Labelled photos from "Project-2-Datasets", an image-classification folder in dmeado12-jpg/DTSC-Project-2. The possible labels are: dinosaurs, not dinosaurs.

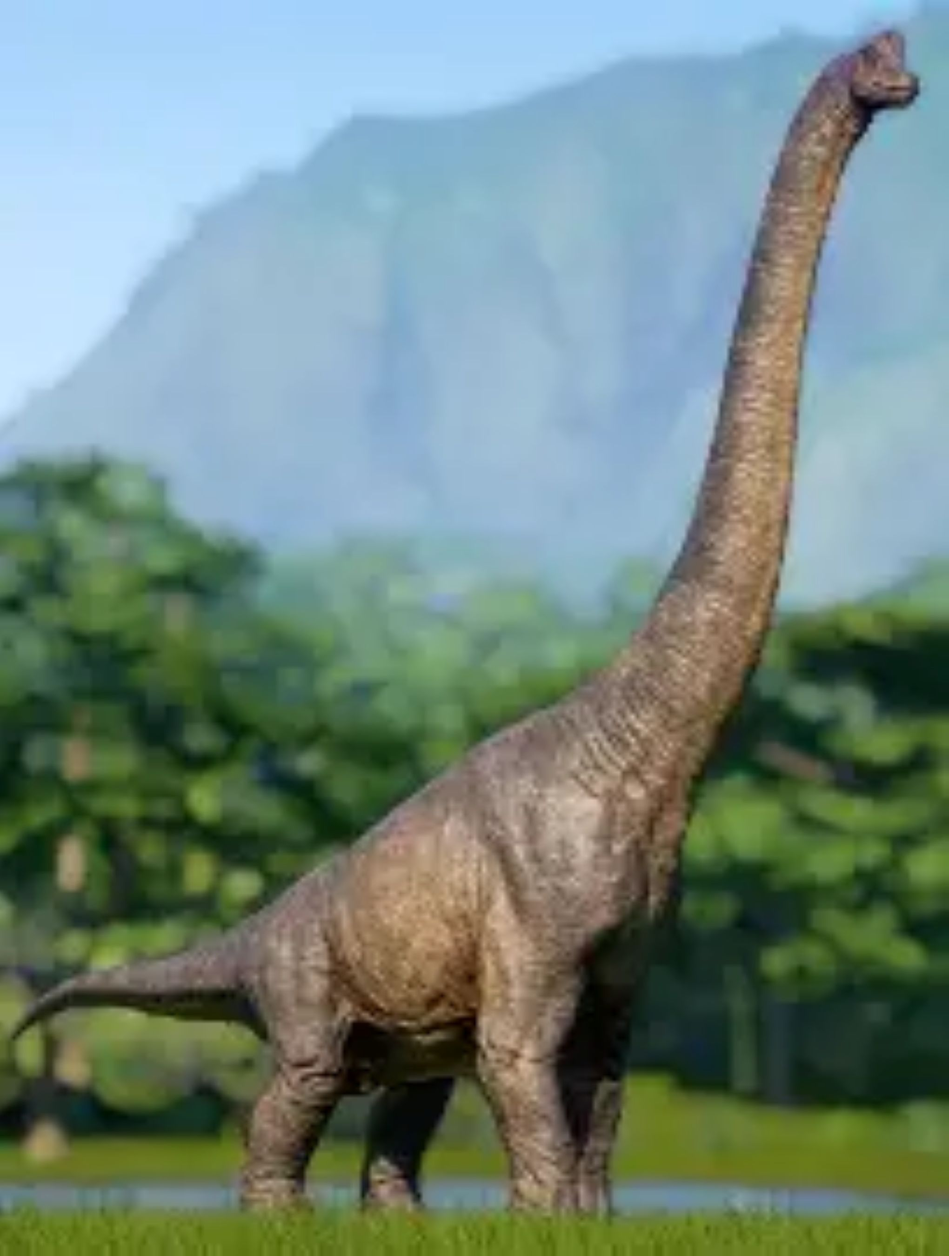
Label: dinosaurs

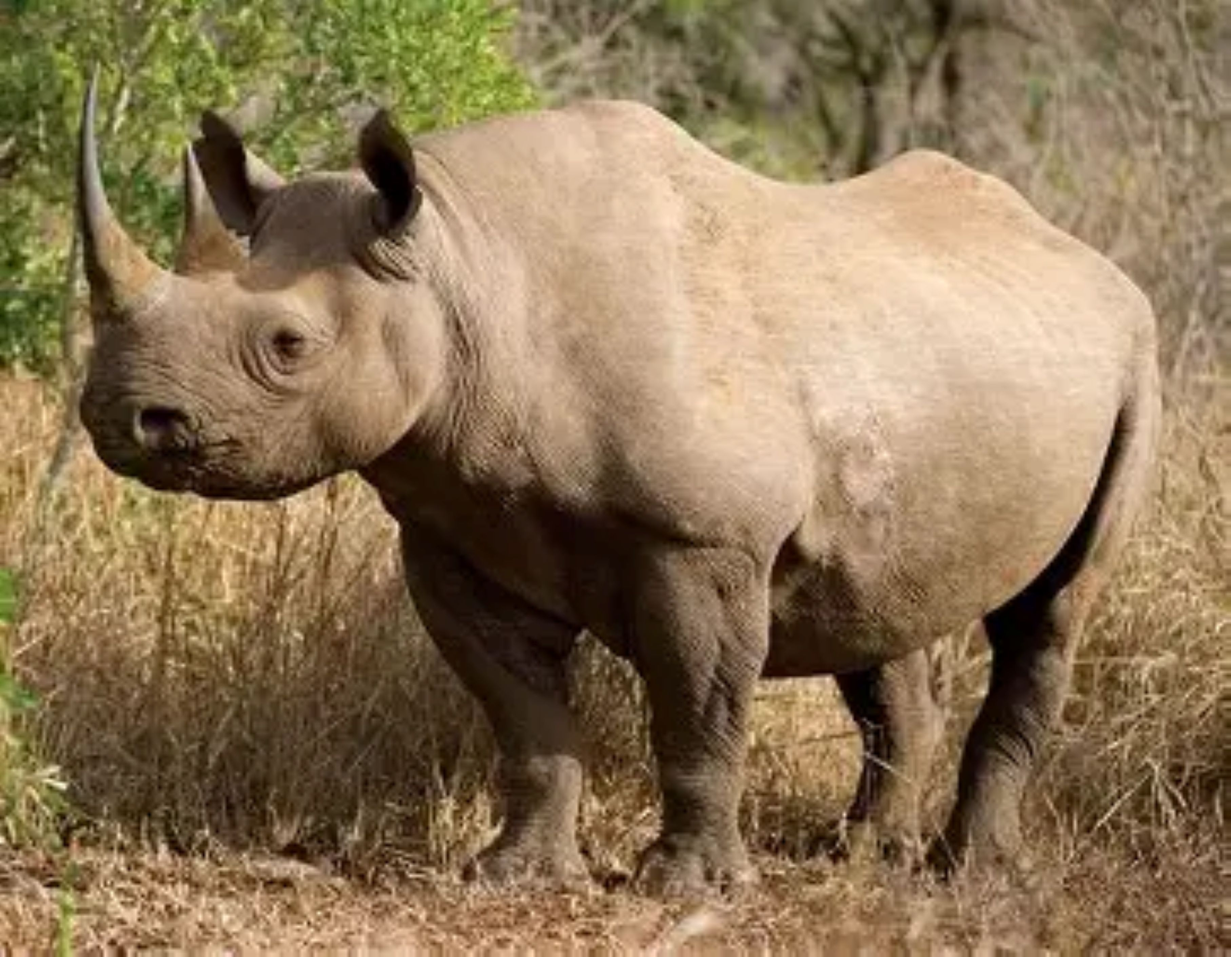
Label: not dinosaurs

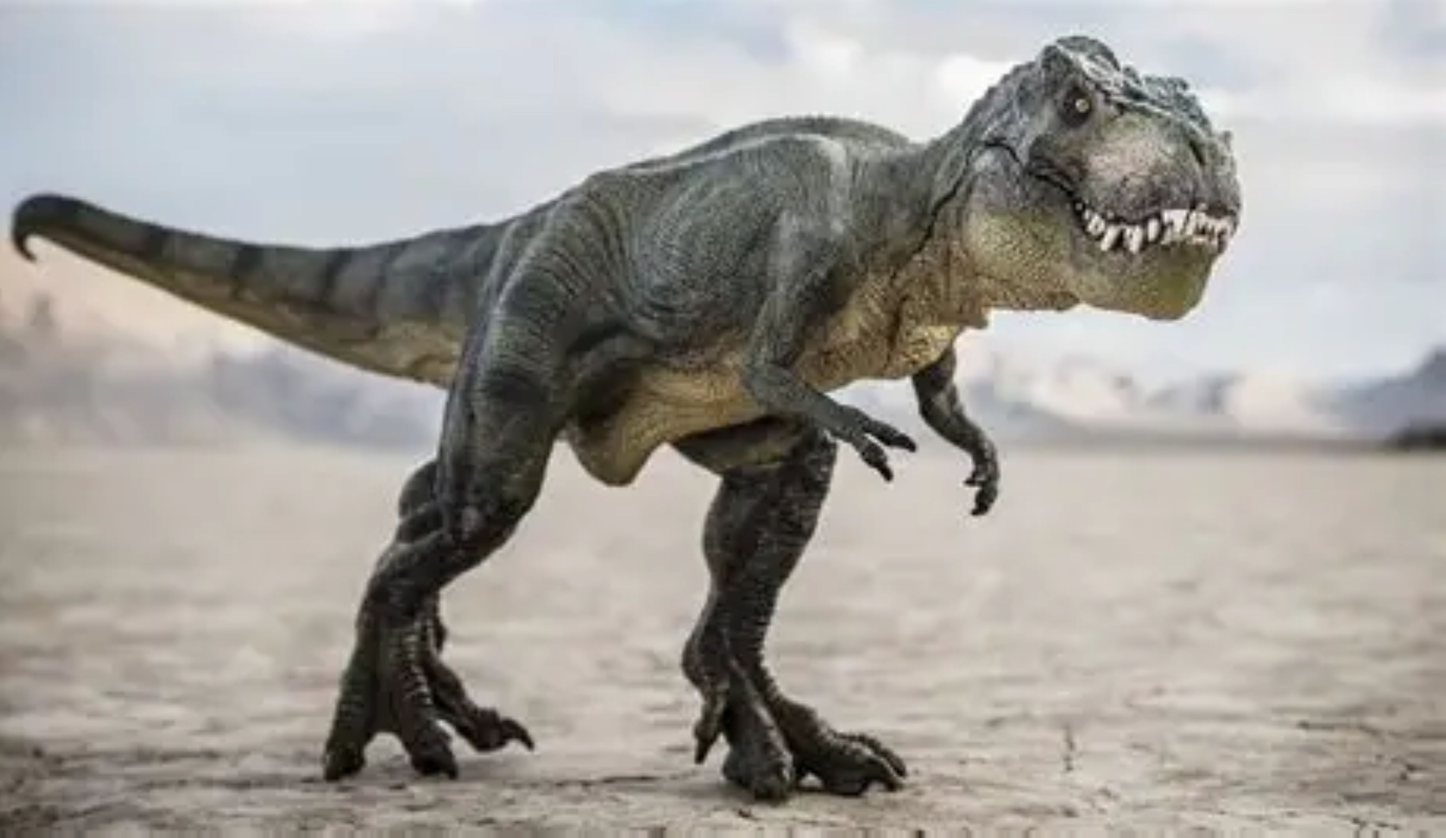
Label: dinosaurs

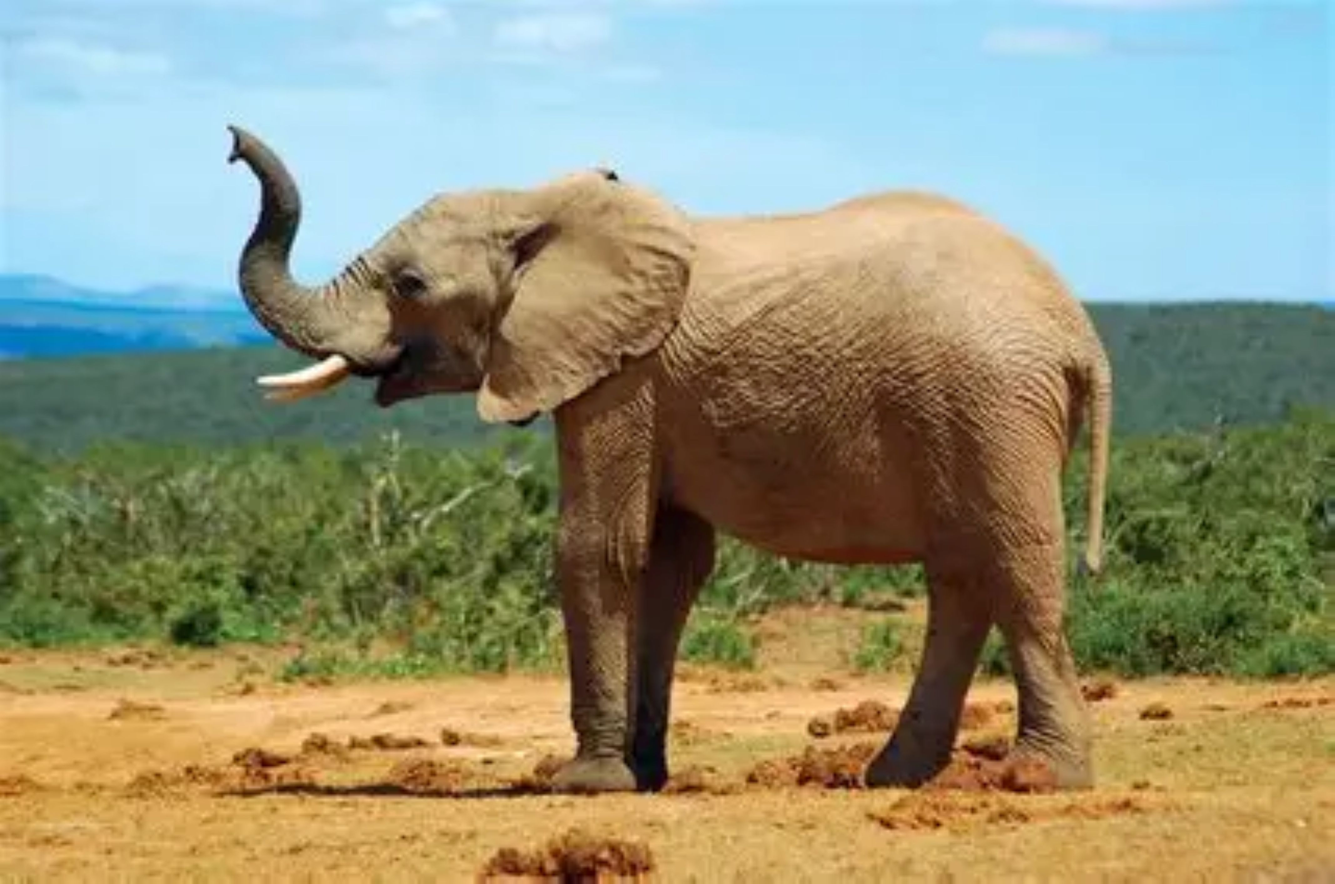
Label: not dinosaurs

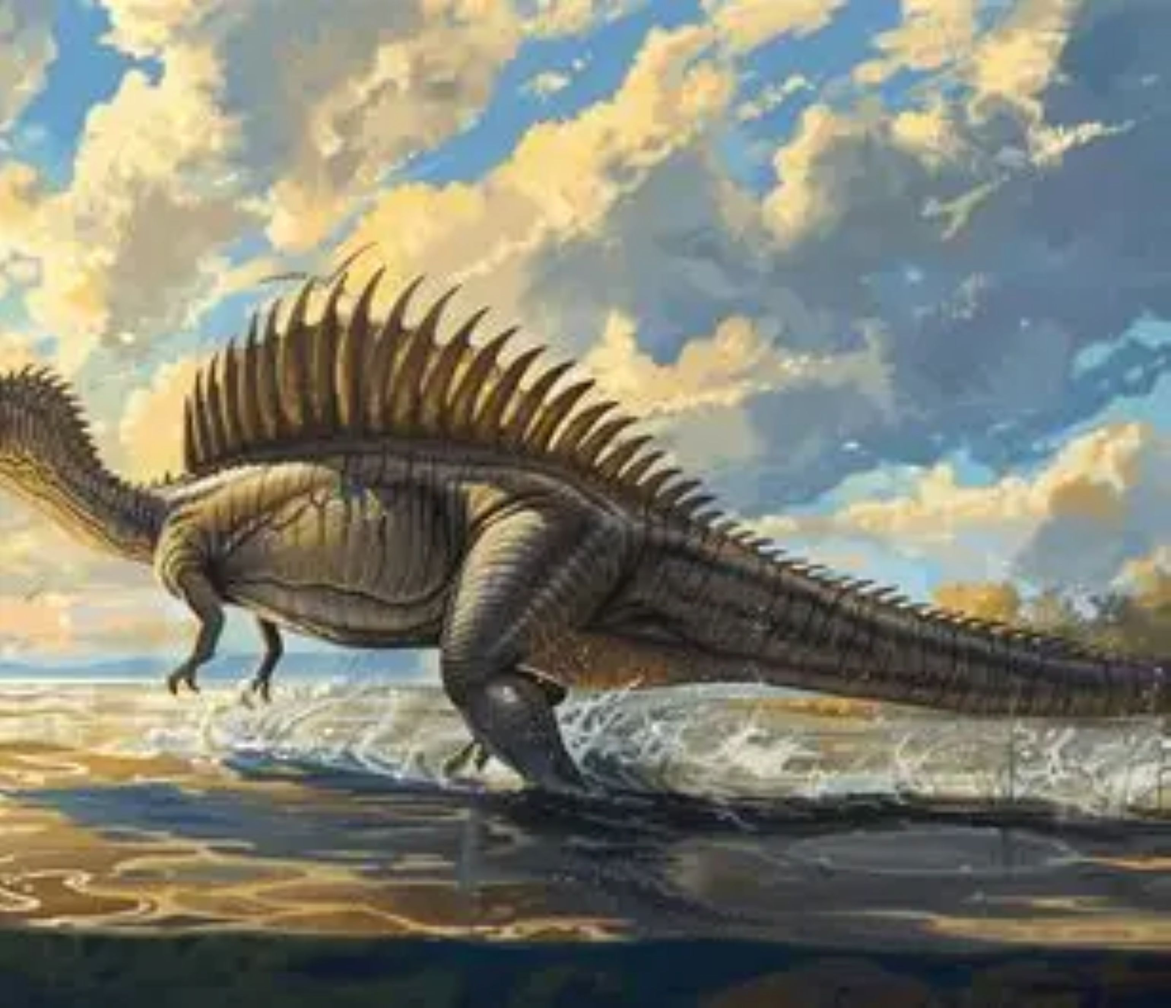
Label: dinosaurs

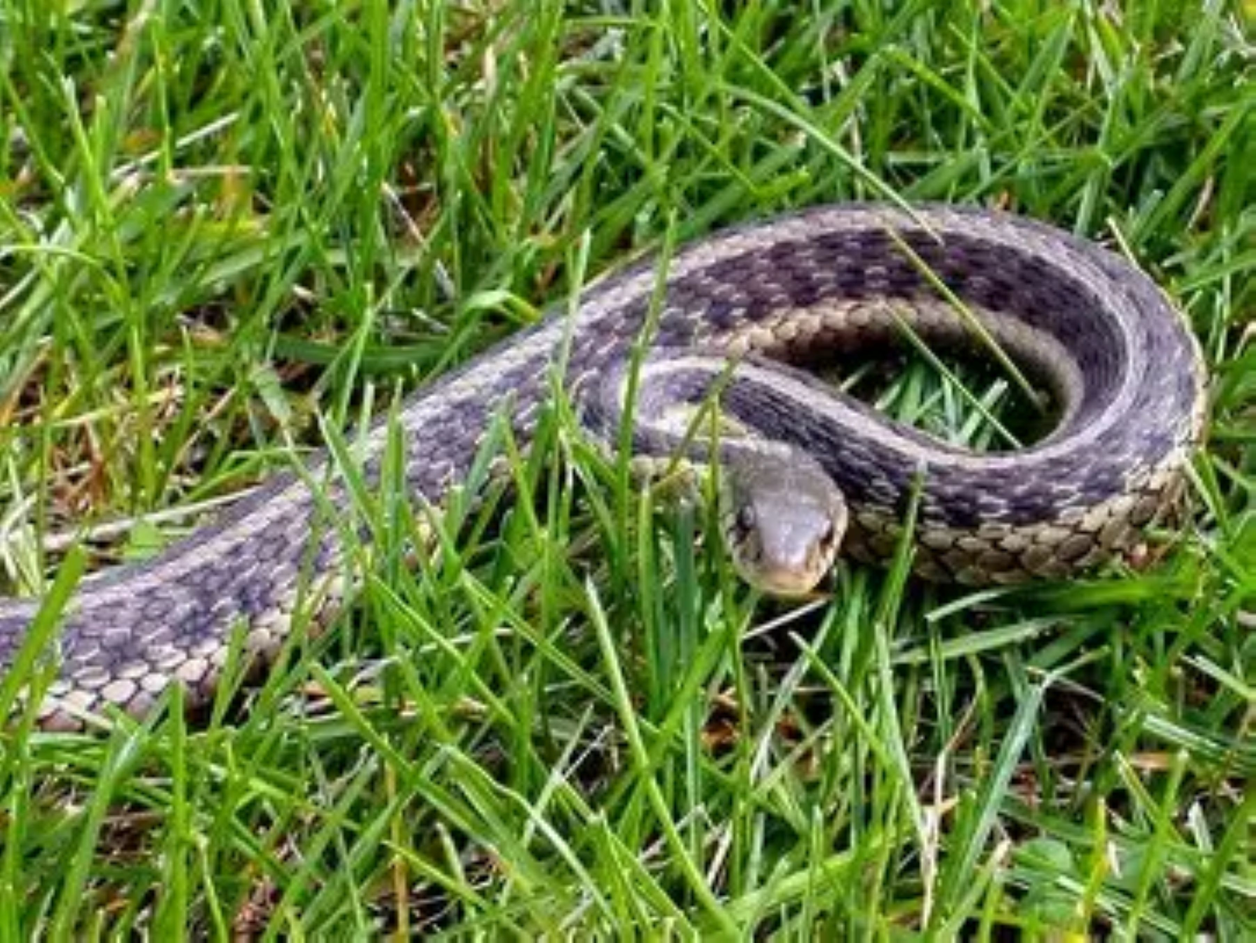
Label: not dinosaurs
